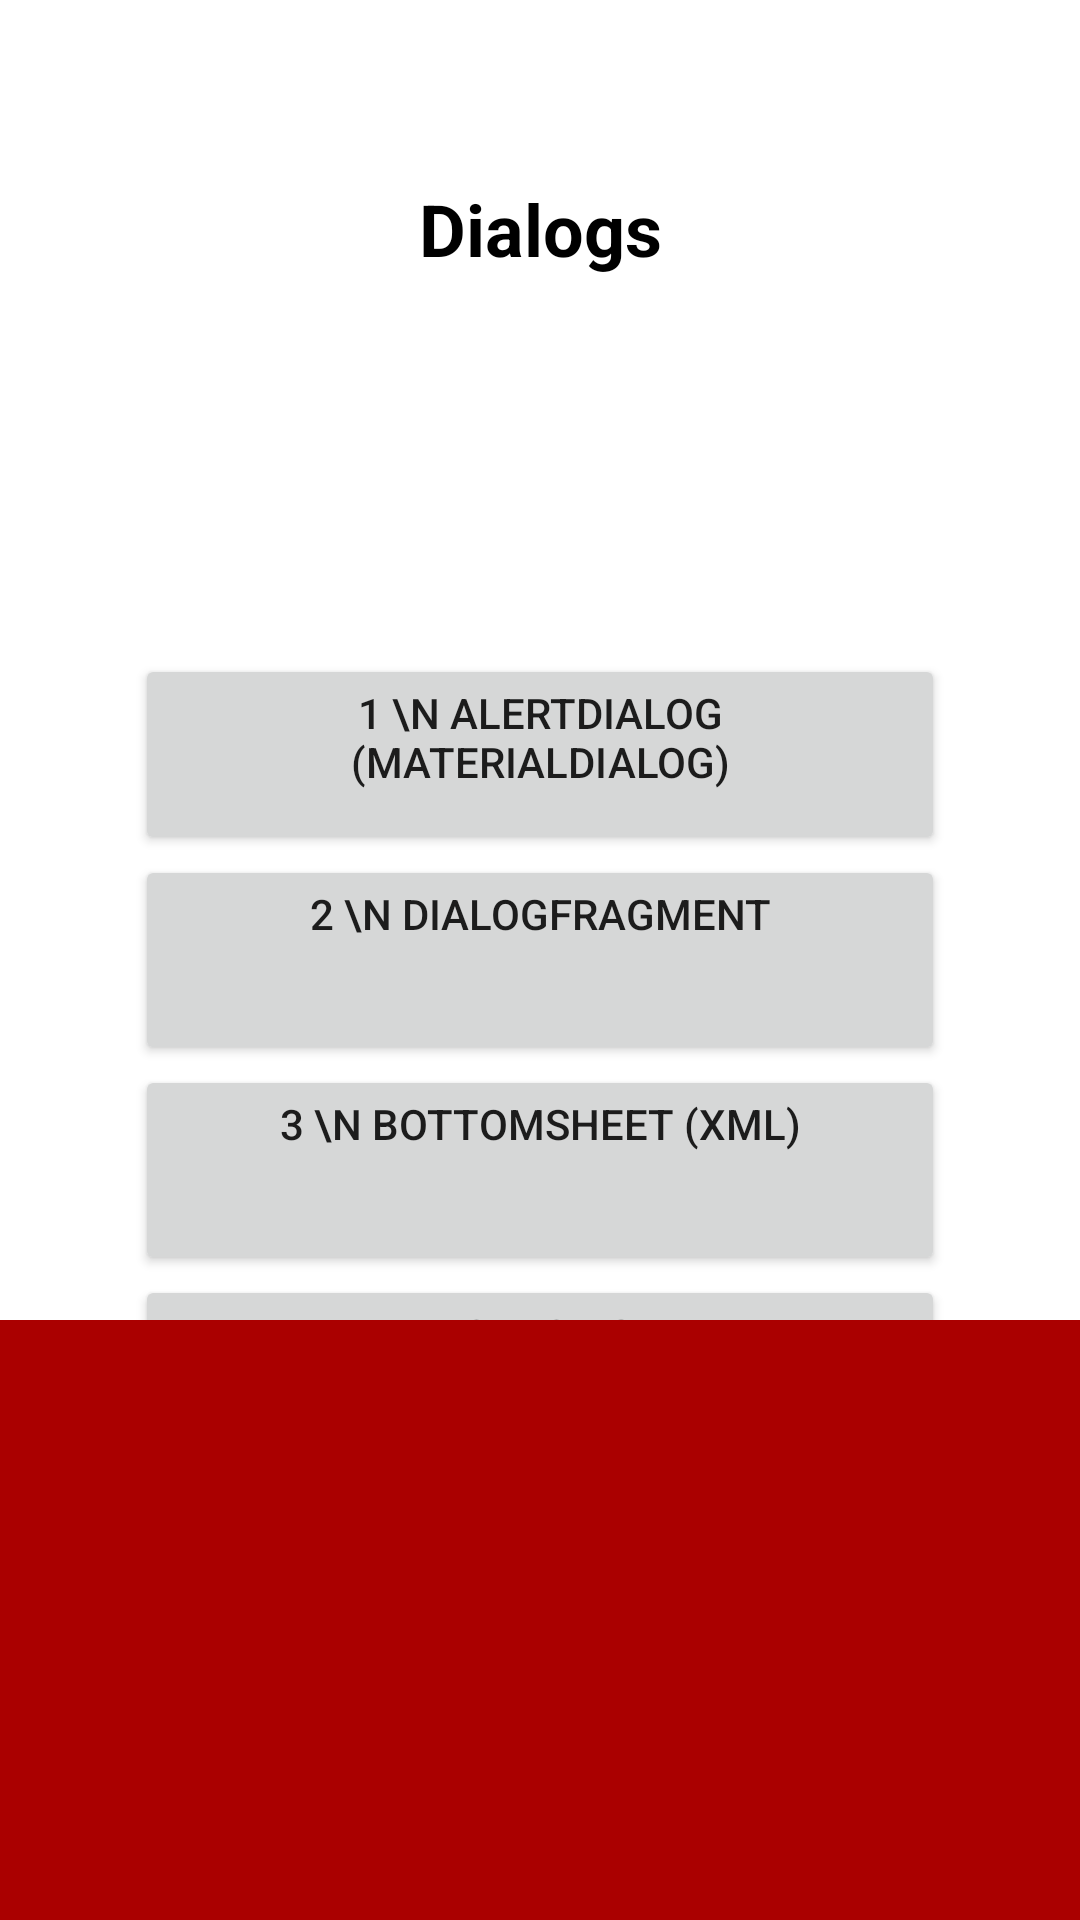

This screen was rendered from an Android layout file. Write that file and the resources it references.
<!-- AndroidManifest.xml: application theme Theme.PmAcademyAndroidMetelovL12 -->
<!-- res/layout/activity_main.xml -->
<?xml version="1.0" encoding="utf-8"?>
<androidx.coordinatorlayout.widget.CoordinatorLayout xmlns:android="http://schemas.android.com/apk/res/android"
    xmlns:app="http://schemas.android.com/apk/res-auto"
    xmlns:tools="http://schemas.android.com/tools"
    android:id="@+id/root_container"
    android:layout_width="match_parent"
    android:layout_height="match_parent"
    tools:context=".MainActivity">

    <androidx.constraintlayout.widget.ConstraintLayout
        android:id="@+id/parent_container"
        android:layout_width="match_parent"
        android:layout_height="match_parent">

        <TextView
            android:layout_width="wrap_content"
            android:layout_height="wrap_content"
            android:layout_marginTop="60dp"
            android:text="Dialogs"
            android:textAlignment="center"
            android:textColor="@color/black"
            android:textSize="24dp"
            android:textStyle="bold"
            app:layout_constraintEnd_toEndOf="parent"
            app:layout_constraintStart_toStartOf="parent"
            app:layout_constraintTop_toTopOf="parent" />

        <androidx.appcompat.widget.AppCompatButton
            android:id="@+id/btnMaterialDialog"
            android:layout_width="270dp"
            android:layout_height="67dp"
            android:gravity="center_horizontal"
            android:text="1 \n AlertDialog (MaterialDialog)"
            android:textAlignment="center"
            app:layout_constraintBottom_toTopOf="@id/btnDialogFragment"
            app:layout_constraintEnd_toEndOf="parent"
            app:layout_constraintStart_toStartOf="parent" />

        <androidx.appcompat.widget.AppCompatButton
            android:id="@+id/btnDialogFragment"
            android:layout_width="270dp"
            android:layout_height="70dp"
            android:gravity="center_horizontal"
            android:text="2 \n DialogFragment"
            android:textAlignment="center"
            app:layout_constraintBottom_toBottomOf="parent"
            app:layout_constraintEnd_toEndOf="parent"
            app:layout_constraintStart_toStartOf="parent"
            app:layout_constraintTop_toTopOf="parent" />

        <androidx.appcompat.widget.AppCompatButton
            android:id="@+id/btnBottomSheetDialog"
            android:layout_width="270dp"
            android:layout_height="70dp"
            android:gravity="center_horizontal"
            android:text="3 \n BottomSheet (xml)"
            android:textAlignment="center"
            app:layout_constraintEnd_toEndOf="parent"
            app:layout_constraintStart_toStartOf="parent"
            app:layout_constraintTop_toBottomOf="@id/btnDialogFragment" />

        <androidx.appcompat.widget.AppCompatButton
            android:id="@+id/btnBottomSheetDialogFragment"
            android:layout_width="270dp"
            android:layout_height="70dp"
            android:gravity="center_horizontal"
            android:text="4 \n BottomSheet (BottomSheetDialogFragment)"
            android:textAlignment="center"
            app:layout_constraintEnd_toEndOf="parent"
            app:layout_constraintStart_toStartOf="parent"
            app:layout_constraintTop_toBottomOf="@id/btnBottomSheetDialog" />

    </androidx.constraintlayout.widget.ConstraintLayout>

    <include layout="@layout/bottom_sheet_with_xml" />
</androidx.coordinatorlayout.widget.CoordinatorLayout>
<!-- res/layout/bottom_sheet_with_xml.xml (included above) -->
<?xml version="1.0" encoding="utf-8"?>
<androidx.constraintlayout.widget.ConstraintLayout xmlns:android="http://schemas.android.com/apk/res/android"
    xmlns:app="http://schemas.android.com/apk/res-auto"
    android:id="@+id/bottomSheetParentContainer"
    android:layout_width="match_parent"
    android:layout_height="wrap_content"
    app:behavior_hideable="true"
    app:behavior_peekHeight="200dp"
    app:layout_behavior="com.google.android.material.bottomsheet.BottomSheetBehavior">

    <View
        android:id="@+id/top"
        android:layout_width="match_parent"
        android:layout_height="200dp"
        android:background="@color/colorTop"
        app:layout_constraintEnd_toEndOf="parent"
        app:layout_constraintStart_toStartOf="parent"
        app:layout_constraintTop_toTopOf="parent" />

    <View
        android:id="@+id/middle"
        android:layout_width="match_parent"
        android:layout_height="200dp"
        android:background="@color/colorMiddle"
        app:layout_constraintEnd_toEndOf="parent"
        app:layout_constraintStart_toStartOf="parent"
        app:layout_constraintTop_toBottomOf="@+id/top" />

</androidx.constraintlayout.widget.ConstraintLayout>
<!-- resources referenced by this layout -->
<resources>
  <color name="black">#FF000000</color>
  <color name="colorMiddle">#FFCCCC</color>
  <color name="colorTop">#AA0000</color>
  <style name="Theme.PmAcademyAndroidMetelovL12" parent="Theme.MaterialComponents.DayNight.DarkActionBar">
          
          <item name="colorPrimary">@color/purple_500</item>
          <item name="colorPrimaryVariant">@color/purple_700</item>
          <item name="colorOnPrimary">@color/white</item>
          
          <item name="colorSecondary">@color/teal_200</item>
          <item name="colorSecondaryVariant">@color/teal_700</item>
          <item name="colorOnSecondary">@color/black</item>
          
          <item name="android:statusBarColor" tools:targetApi="l">?attr/colorPrimaryVariant</item>
          
      </style>
  <color name="purple_500">#FF6200EE</color>
  <color name="purple_700">#FF3700B3</color>
  <color name="white">#FFFFFFFF</color>
  <color name="teal_200">#FF03DAC5</color>
  <color name="teal_700">#FF018786</color>
</resources>
